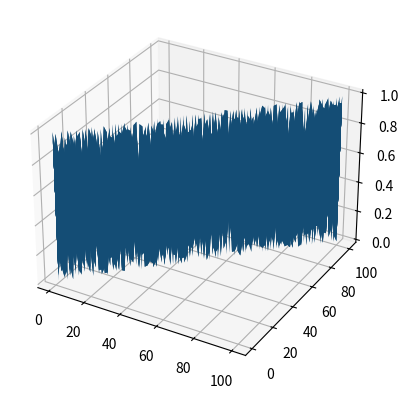

Python code for this plot:
import matplotlib.pyplot as plt
from mpl_toolkits.mplot3d import Axes3D
import numpy as np

fig = plt.figure()
ax = fig.add_subplot(111, projection='3d')

x = np.linspace(1,100,100)
y = np.linspace(1,100,100)
z = np.random.random(10000)
z.shape = (100,100)
print(z)

ax.plot_surface(x,y,z)

plt.show()